Run: headless pygame with SDL's dummy video driver; simulated clock (each Clock.tick advances the game by its frame time, no real sleeping); random seed 0; keys injected as events and as key.get_pressed() state; no mouse input.
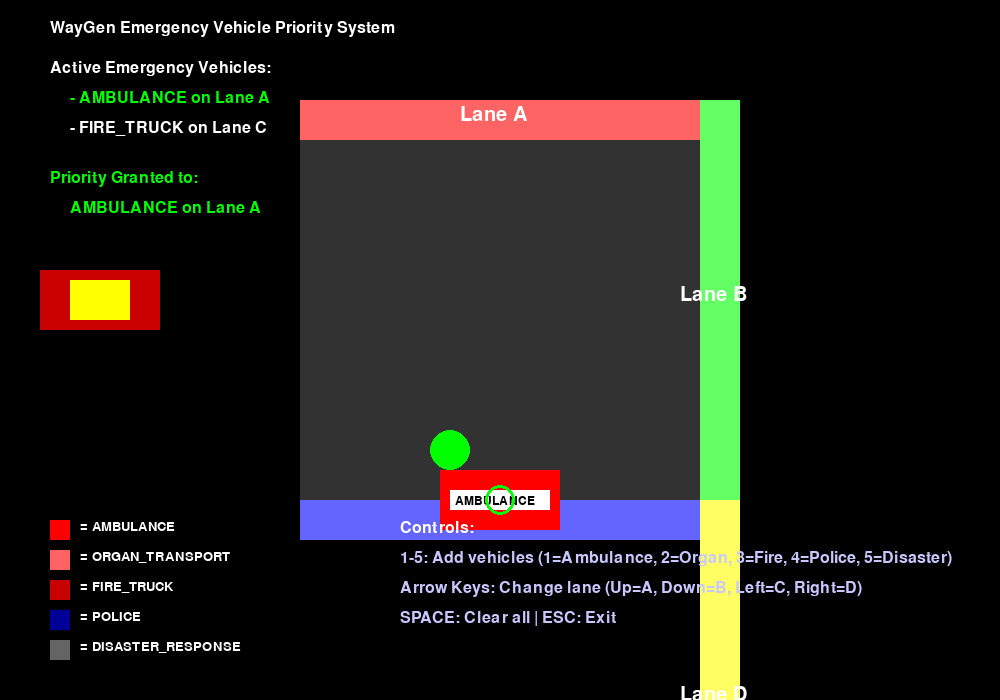
Frame 1 of 4 · flips 1–60 · no input
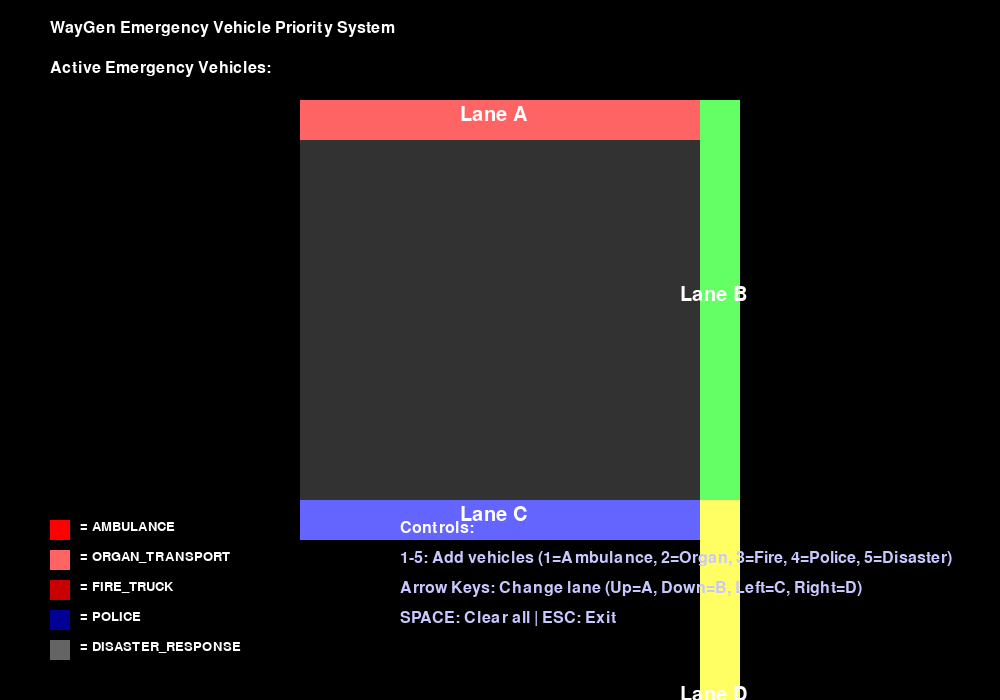
Frame 2 of 4 · flips 61–180 · tapped SPACE, RETURN · held RIGHT (→), D
Frame 3 of 4 · flips 181–300 · held DOWN (↓), S · screen unchanged from frame 2, image omitted
Frame 4 of 4 · flips 301–420 · held LEFT (←), A, UP (↑), W · screen unchanged from frame 3, image omitted

The pygame program that drew these frames:

import pygame
import time
import os
from enum import Enum
from dataclasses import dataclass

# Initialize pygame
pygame.init()

# Constants
SCREEN_WIDTH = 1000
SCREEN_HEIGHT = 700
LANE_COLORS = {
    'A': (255, 100, 100),  # Red
    'B': (100, 255, 100),  # Green
    'C': (100, 100, 255),  # Blue
    'D': (255, 255, 100)   # Yellow
}

class EmergencyType(Enum):
    AMBULANCE = 1
    ORGAN_TRANSPORT = 2
    FIRE_TRUCK = 3
    POLICE = 4
    DISASTER_RESPONSE = 5

@dataclass
class EmergencyVehicle:
    lane: str
    vehicle_type: EmergencyType
    arrival_time: float = None
    image: pygame.Surface = None
    
    def __post_init__(self):
        self.arrival_time = time.time()
        self.image = self._load_image()
    
    def _load_image(self):
        """Load appropriate vehicle image based on type"""
        size = (120, 60)
        img = pygame.Surface(size, pygame.SRCALPHA)
        
        # Draw different vehicle types
        if self.vehicle_type == EmergencyType.AMBULANCE:
            img.fill((255, 0, 0))
            pygame.draw.rect(img, (255, 255, 255), (10, 20, 100, 20))
            font = pygame.font.SysFont('Arial', 18)
            text = font.render("AMBULANCE", True, (0, 0, 0))
            img.blit(text, (15, 25))
        elif self.vehicle_type == EmergencyType.FIRE_TRUCK:
            img.fill((200, 0, 0))
            pygame.draw.rect(img, (255, 255, 0), (30, 10, 60, 40))
        elif self.vehicle_type == EmergencyType.POLICE:
            img.fill((0, 0, 150))
            pygame.draw.rect(img, (255, 255, 255), (40, 10, 40, 40))
        else:
            img.fill((100, 100, 100))
        
        return img

def determine_priority(vehicles):
    """Returns the vehicle with highest priority"""
    if not vehicles:
        return None
    return min(vehicles, key=lambda x: (x.vehicle_type.value, x.arrival_time))

def draw_junction(screen):
    """Draw the traffic junction visualization"""
    # Draw lanes
    pygame.draw.rect(screen, (50, 50, 50), (300, 100, 400, 400))  # Junction area
    
    # Lane markings
    for i, lane in enumerate(['A', 'B', 'C', 'D']):
        x = 300 + (i % 2) * 400
        y = 100 + (i // 2) * 400
        width = 40 if i % 2 else 400
        height = 400 if i % 2 else 40
        pygame.draw.rect(screen, LANE_COLORS[lane], (x, y, width, height))
        
        # Lane labels
        font = pygame.font.SysFont('Arial', 30)
        text = font.render(f"Lane {lane}", True, (255, 255, 255))
        screen.blit(text, (x + width//2 - 40, y + height//2 - 15))

def draw_vehicles(screen, vehicles):
    """Draw all vehicles at their respective lanes"""
    lane_positions = {
        'A': (500, 500),  # Bottom
        'B': (500, 100),  # Top
        'C': (100, 300),  # Left
        'D': (700, 300)   # Right
    }
    
    for vehicle in vehicles:
        pos = lane_positions[vehicle.lane]
        screen.blit(vehicle.image, (pos[0] - 60, pos[1] - 30))

def draw_priority_indicator(screen, priority_vehicle):
    """Highlight the priority vehicle"""
    if not priority_vehicle:
        return
        
    lane_positions = {
        'A': (500, 500),
        'B': (500, 100),
        'C': (100, 300),
        'D': (700, 300)
    }
    
    pos = lane_positions[priority_vehicle.lane]
    pygame.draw.circle(screen, (0, 255, 0), pos, 15, 3)
    
    # Draw green signal for priority lane
    signal_pos = {
        'A': (450, 450),
        'B': (450, 150),
        'C': (150, 250),
        'D': (650, 250)
    }
    pygame.draw.circle(screen, (0, 255, 0), signal_pos[priority_vehicle.lane], 20)

def draw_legend(screen):
    """Draw the color legend for vehicle types"""
    font = pygame.font.SysFont('Arial', 20)
    y_pos = 520
    for i, vehicle_type in enumerate(EmergencyType):
        color = [(255,0,0), (255,100,100), (200,0,0), (0,0,150), (100,100,100)][i]
        pygame.draw.rect(screen, color, (50, y_pos, 20, 20))
        screen.blit(font.render(f"= {vehicle_type.name}", True, (255,255,255)), (80, y_pos))
        y_pos += 30

def main():
    screen = pygame.display.set_mode((SCREEN_WIDTH, SCREEN_HEIGHT))
    pygame.display.set_caption("WayGen Emergency Priority Demo")
    clock = pygame.time.Clock()
    font = pygame.font.SysFont('Arial', 24)
    
    # Sample vehicles - Edit these for different test cases
    active_vehicles = [
        EmergencyVehicle('A', EmergencyType.AMBULANCE),
        EmergencyVehicle('C', EmergencyType.FIRE_TRUCK)
    ]
    
    running = True
    while running:
        screen.fill((0, 0, 0))
        
        # Draw junction and vehicles
        draw_junction(screen)
        draw_vehicles(screen, active_vehicles)
        
        # Determine and display priority
        priority_vehicle = determine_priority(active_vehicles)
        draw_priority_indicator(screen, priority_vehicle)
        
        # Display information
        y_pos = 20
        screen.blit(font.render("WayGen Emergency Vehicle Priority System", True, (255,255,255)), (50, y_pos))
        y_pos += 40
        screen.blit(font.render("Active Emergency Vehicles:", True, (255,255,255)), (50, y_pos))
        
        for vehicle in active_vehicles:
            y_pos += 30
            color = (0,255,0) if vehicle == priority_vehicle else (255,255,255)
            screen.blit(font.render(f"- {vehicle.vehicle_type.name} on Lane {vehicle.lane}", True, color), (70, y_pos))
        
        if priority_vehicle:
            y_pos += 50
            screen.blit(font.render(f"Priority Granted to:", True, (0,255,0)), (50, y_pos))
            y_pos += 30
            screen.blit(font.render(f"{priority_vehicle.vehicle_type.name} on Lane {priority_vehicle.lane}", True, (0,255,0)), (70, y_pos))
        
        draw_legend(screen)
        
        # Control instructions
        y_pos = 520
        screen.blit(font.render("Controls:", True, (255,255,255)), (400, y_pos))
        y_pos += 30
        screen.blit(font.render("1-5: Add vehicles (1=Ambulance, 2=Organ, 3=Fire, 4=Police, 5=Disaster)", True, (200,200,255)), (400, y_pos))
        y_pos += 30
        screen.blit(font.render("Arrow Keys: Change lane (Up=A, Down=B, Left=C, Right=D)", True, (200,200,255)), (400, y_pos))
        y_pos += 30
        screen.blit(font.render("SPACE: Clear all | ESC: Exit", True, (200,200,255)), (400, y_pos))
        
        pygame.display.flip()
        
        # Event handling
        current_lane = 'A'  # Default lane
        for event in pygame.event.get():
            if event.type == pygame.QUIT:
                running = False
            
            if event.type == pygame.KEYDOWN:
                # Lane selection
                if event.key == pygame.K_UP:
                    current_lane = 'A'
                elif event.key == pygame.K_DOWN:
                    current_lane = 'B'
                elif event.key == pygame.K_LEFT:
                    current_lane = 'C'
                elif event.key == pygame.K_RIGHT:
                    current_lane = 'D'
                
                # Vehicle addition
                elif event.key == pygame.K_1:
                    active_vehicles.append(EmergencyVehicle(current_lane, EmergencyType.AMBULANCE))
                elif event.key == pygame.K_2:
                    active_vehicles.append(EmergencyVehicle(current_lane, EmergencyType.ORGAN_TRANSPORT))
                elif event.key == pygame.K_3:
                    active_vehicles.append(EmergencyVehicle(current_lane, EmergencyType.FIRE_TRUCK))
                elif event.key == pygame.K_4:
                    active_vehicles.append(EmergencyVehicle(current_lane, EmergencyType.POLICE))
                elif event.key == pygame.K_5:
                    active_vehicles.append(EmergencyVehicle(current_lane, EmergencyType.DISASTER_RESPONSE))
                
                # Controls
                elif event.key == pygame.K_SPACE:
                    active_vehicles = []
                elif event.key == pygame.K_ESCAPE:
                    running = False
        
        clock.tick(30)

    pygame.quit()

if __name__ == "__main__":
    main()
